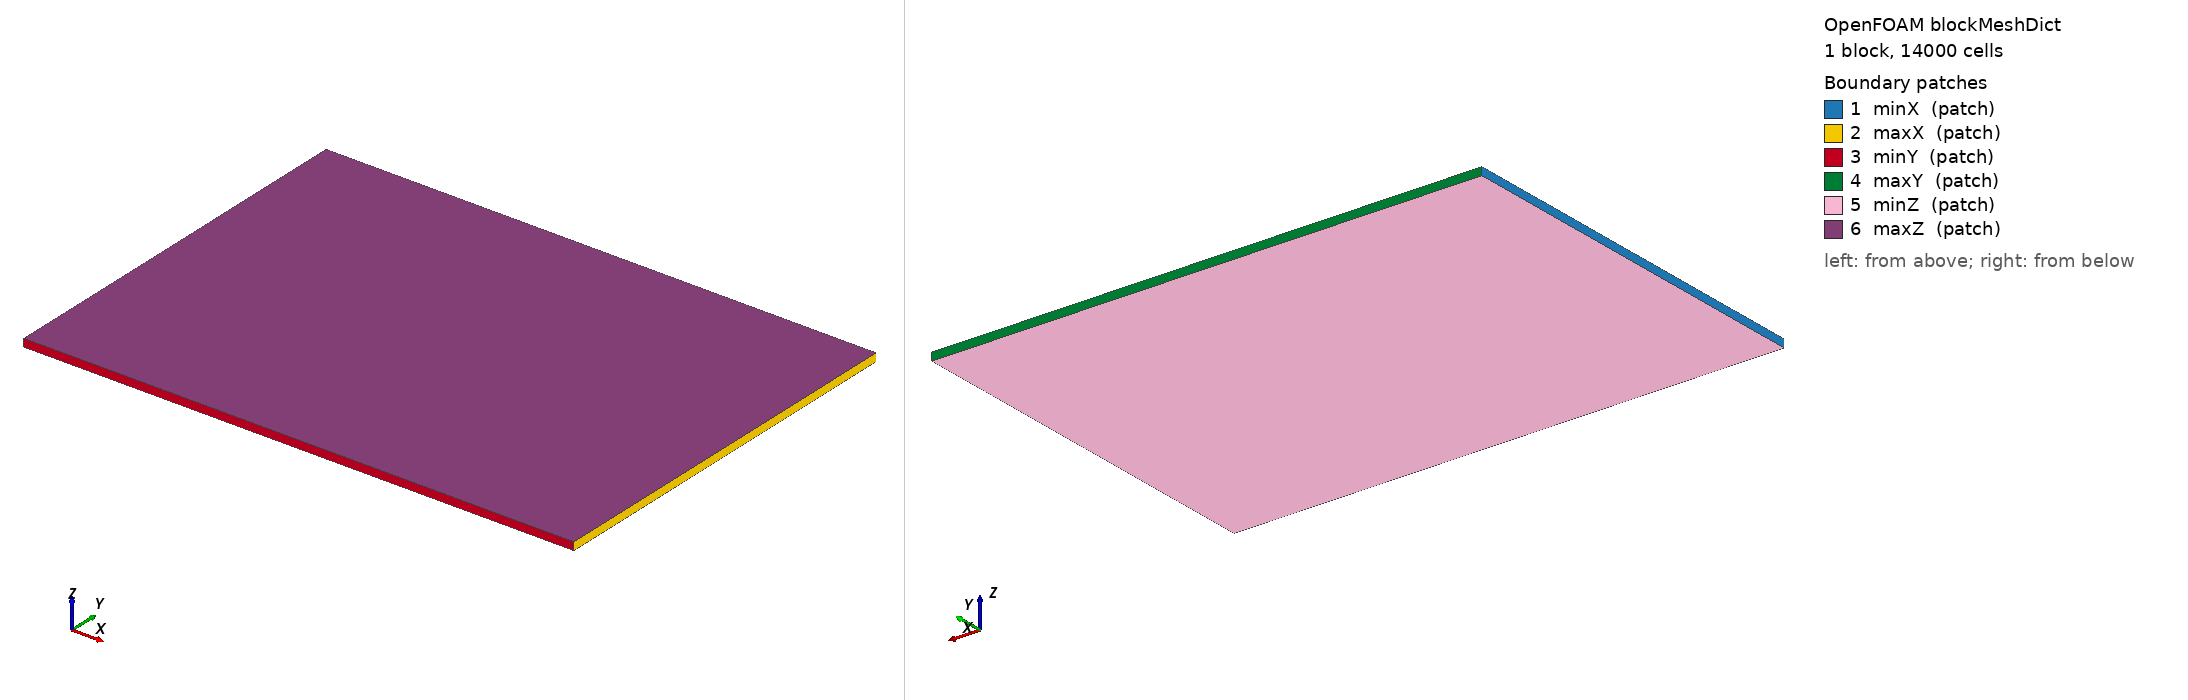

OpenFOAM case: the mesh blockMesh builds from blockMeshDict, 1 block(s), 14000 cells. Boundary patches (legend numbers): 1 minX (patch), 2 maxX (patch), 3 minY (patch), 4 maxY (patch), 5 minZ (patch), 6 maxZ (patch). Left view from above one corner, right view from below the opposite corner. Boundary conditions: 3 field file(s) under 0/; 0 of 6 drawn patches have an entry in a shipped field file.

=== system/blockMeshDict ===
/*--------------------------------*- C++ -*----------------------------------*\
  =========                 |				
  \\      /  F ield         | OpenFOAM: The Open Source CFD Toolbox
   \\    /   O peration     | Website:  https://openfoam.org
    \\  /    A nd           | Version:  9                                   	
     \\/     M anipulation  |
\*---------------------------------------------------------------------------*/
FoamFile
{
    format      ascii;
    class       dictionary;
    object      blockMeshDict;
}
// * * * * * * * * * * * * * * * * * * * * * * * * * * * * * * * * * * * * * //

convertToMeters 1;

// xmin -0.04;
// xmax  0.15;
// ymin -0.07;
// ymax  0.07;
// zmin -0.001;
// zmax  0.001;

xmin -0.04;
xmax  0.10;
ymin -0.05;
ymax  0.05;
zmin -0.001;
zmax  0.001;

// xmin -0.02;
// xmax  0.05;
// ymin -0.03;
// ymax  0.03;
// zmin -0.001;
// zmax  0.001;

// xcells 30;
// ycells 20;
zcells 1;

dx 0.001;
dy 0.001;
// dz 0.5;

lx #calc "$xmax - $xmin";
ly #calc "$ymax - $ymin";
// lz #calc "$zmax - $zmin";

xcells #calc "mag(($lx)/($dx))";
ycells #calc "mag(($ly)/($dy))";
// zcells #calc "mag(($lz)/($dz))";

vertices        
(
    ($xmin  $ymin  $zmin)
    ($xmax  $ymin  $zmin)
    ($xmax  $ymax  $zmin)
    ($xmin  $ymax  $zmin)
    ($xmin  $ymin  $zmax)
    ($xmax  $ymin  $zmax)
    ($xmax  $ymax  $zmax)
    ($xmin  $ymax  $zmax)
);

blocks          
(
    hex (0 1 2 3 4 5 6 7) ($xcells $ycells $zcells) simpleGrading (1 1 1)
);

edges           
(
);

/*
patches         
(
    patch minX
    (
        (0 4 7 3)
    )
    patch maxX
    (
        (2 6 5 1)
    )
    patch minY
    (
        (1 5 4 0)
    )
    patch maxY 
    (
        (3 7 6 2)
    )
    patch minZ
    (
        (0 3 2 1)
    )
    patch maxZ
    (
        (4 5 6 7)
    )
);
*/

boundary        
(
    minX
    {
        type patch;
	faces
	( 
            (0 4 7 3)
	);
    }

    maxX
    {
        type patch;
	faces
	( 
            (2 6 5 1)
	);
    }

    minY
    {
        type patch;
	faces
	( 
            (1 5 4 0)
	);
    }

    maxY 
    {
        type patch;
	faces
	( 
            (3 7 6 2)
	);
    }

    minZ
    {
        type patch;
	faces
	( 
            (0 3 2 1)
	);
    }

    maxZ
    {
        type patch;
	faces
	( 
            (4 5 6 7)
	);
    }

);

mergePatchPairs 
(
);

// ************************************************************************* //


=== system/controlDict ===
/*--------------------------------*- C++ -*----------------------------------*\
  =========                 |
  \\      /  F ield         | OpenFOAM: The Open Source CFD Toolbox
   \\    /   O peration     | Website:  https://openfoam.org
    \\  /    A nd           | Version:  13
     \\/     M anipulation  |
\*---------------------------------------------------------------------------*/
FoamFile
{
    format      ascii;
    class       dictionary;
    location    "system";
    object      controlDict;
}
// * * * * * * * * * * * * * * * * * * * * * * * * * * * * * * * * * * * * * //

solver          multicomponentFluid;

startFrom       latestTime;

startTime       0;

stopAt          endTime;

endTime         1.5;

deltaT          1e-6;

writeControl    adjustableRunTime;

writeInterval   1e-4;

purgeWrite      0;

writeFormat     binary; //ascii;

writePrecision  8;

writeCompression off;

timeFormat      general;

timePrecision   6;

runTimeModifiable true;

adjustTimeStep  yes;

maxCo           0.9;

// ************************************************************************* //
